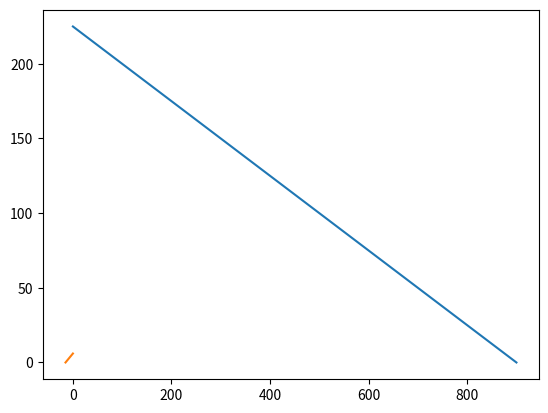

Recreate this plot in Python. (Note: this script raises an exception after producing the figure.)
import numpy as np
import matplotlib.pyplot as plt
x1 = [0, 900]
y1 = [900/4, 0]
x2 = [0, -15]
y2 = [6, 0]
plt.plot(x1, y1)
plt.plot(x2, y2)
idx = np.argwhere(np.diff(np.sign(f - g))).flatten()
plt.plot(x[idx], f[idx], 'ro')
plt.show()
